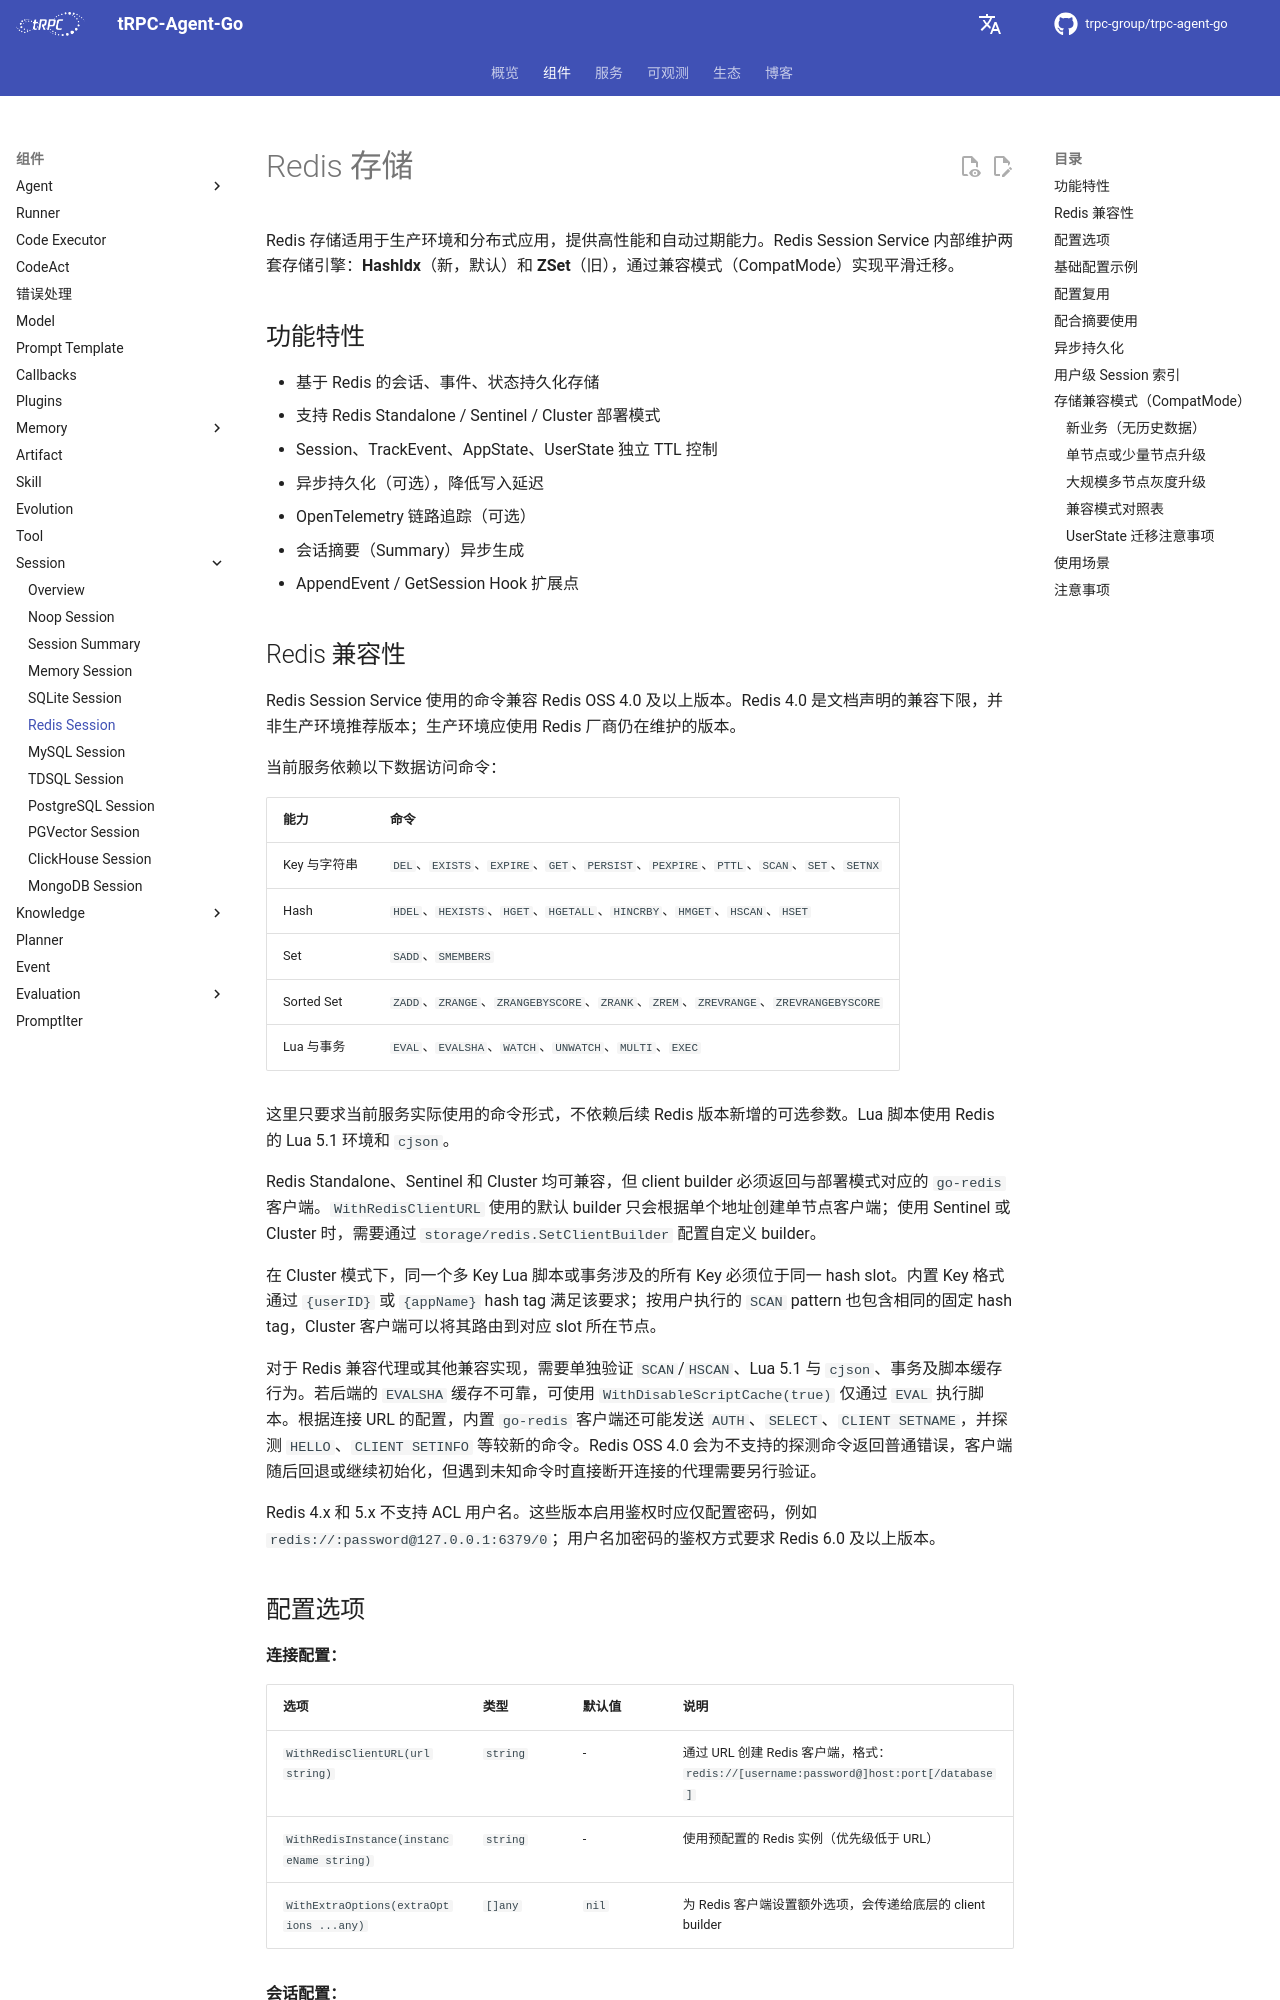

repository: trpc-group/trpc-agent-go · page: zh/session/redis/index.html · generator: mkdocs

# Redis 存储

Redis 存储适用于生产环境和分布式应用，提供高性能和自动过期能力。Redis Session Service 内部维护两套存储引擎：**HashIdx**（新，默认）和 **ZSet**（旧），通过兼容模式（CompatMode）实现平滑迁移。

## 功能特性

- 基于 Redis 的会话、事件、状态持久化存储
- 支持 Redis Standalone / Sentinel / Cluster 部署模式
- Session、TrackEvent、AppState、UserState 独立 TTL 控制
- 异步持久化（可选），降低写入延迟
- OpenTelemetry 链路追踪（可选）
- 会话摘要（Summary）异步生成
- AppendEvent / GetSession Hook 扩展点

## Redis 兼容性

Redis Session Service 使用的命令兼容 Redis OSS 4.0 及以上版本。Redis 4.0 是文档声明的兼容下限，并非生产环境推荐版本；生产环境应使用 Redis 厂商仍在维护的版本。

当前服务依赖以下数据访问命令：

| 能力 | 命令 |
| --- | --- |
| Key 与字符串 | `DEL`、`EXISTS`、`EXPIRE`、`GET`、`PERSIST`、`PEXPIRE`、`PTTL`、`SCAN`、`SET`、`SETNX` |
| Hash | `HDEL`、`HEXISTS`、`HGET`、`HGETALL`、`HINCRBY`、`HMGET`、`HSCAN`、`HSET` |
| Set | `SADD`、`SMEMBERS` |
| Sorted Set | `ZADD`、`ZRANGE`、`ZRANGEBYSCORE`、`ZRANK`、`ZREM`、`ZREVRANGE`、`ZREVRANGEBYSCORE` |
| Lua 与事务 | `EVAL`、`EVALSHA`、`WATCH`、`UNWATCH`、`MULTI`、`EXEC` |

这里只要求当前服务实际使用的命令形式，不依赖后续 Redis 版本新增的可选参数。Lua 脚本使用 Redis 的 Lua 5.1 环境和 `cjson`。

Redis Standalone、Sentinel 和 Cluster 均可兼容，但 client builder 必须返回与部署模式对应的 `go-redis` 客户端。`WithRedisClientURL` 使用的默认 builder 只会根据单个地址创建单节点客户端；使用 Sentinel 或 Cluster 时，需要通过 `storage/redis.SetClientBuilder` 配置自定义 builder。

在 Cluster 模式下，同一个多 Key Lua 脚本或事务涉及的所有 Key 必须位于同一 hash slot。内置 Key 格式通过 `{userID}` 或 `{appName}` hash tag 满足该要求；按用户执行的 `SCAN` pattern 也包含相同的固定 hash tag，Cluster 客户端可以将其路由到对应 slot 所在节点。

对于 Redis 兼容代理或其他兼容实现，需要单独验证 `SCAN`/`HSCAN`、Lua 5.1 与 `cjson`、事务及脚本缓存行为。若后端的 `EVALSHA` 缓存不可靠，可使用 `WithDisableScriptCache(true)` 仅通过 `EVAL` 执行脚本。根据连接 URL 的配置，内置 `go-redis` 客户端还可能发送 `AUTH`、`SELECT`、`CLIENT SETNAME`，并探测 `HELLO`、`CLIENT SETINFO` 等较新的命令。Redis OSS 4.0 会为不支持的探测命令返回普通错误，客户端随后回退或继续初始化，但遇到未知命令时直接断开连接的代理需要另行验证。

Redis 4.x 和 5.x 不支持 ACL 用户名。这些版本启用鉴权时应仅配置密码，例如 `redis://:password@127.0.0.1:6379/0`；用户名加密码的鉴权方式要求 Redis 6.0 及以上版本。
